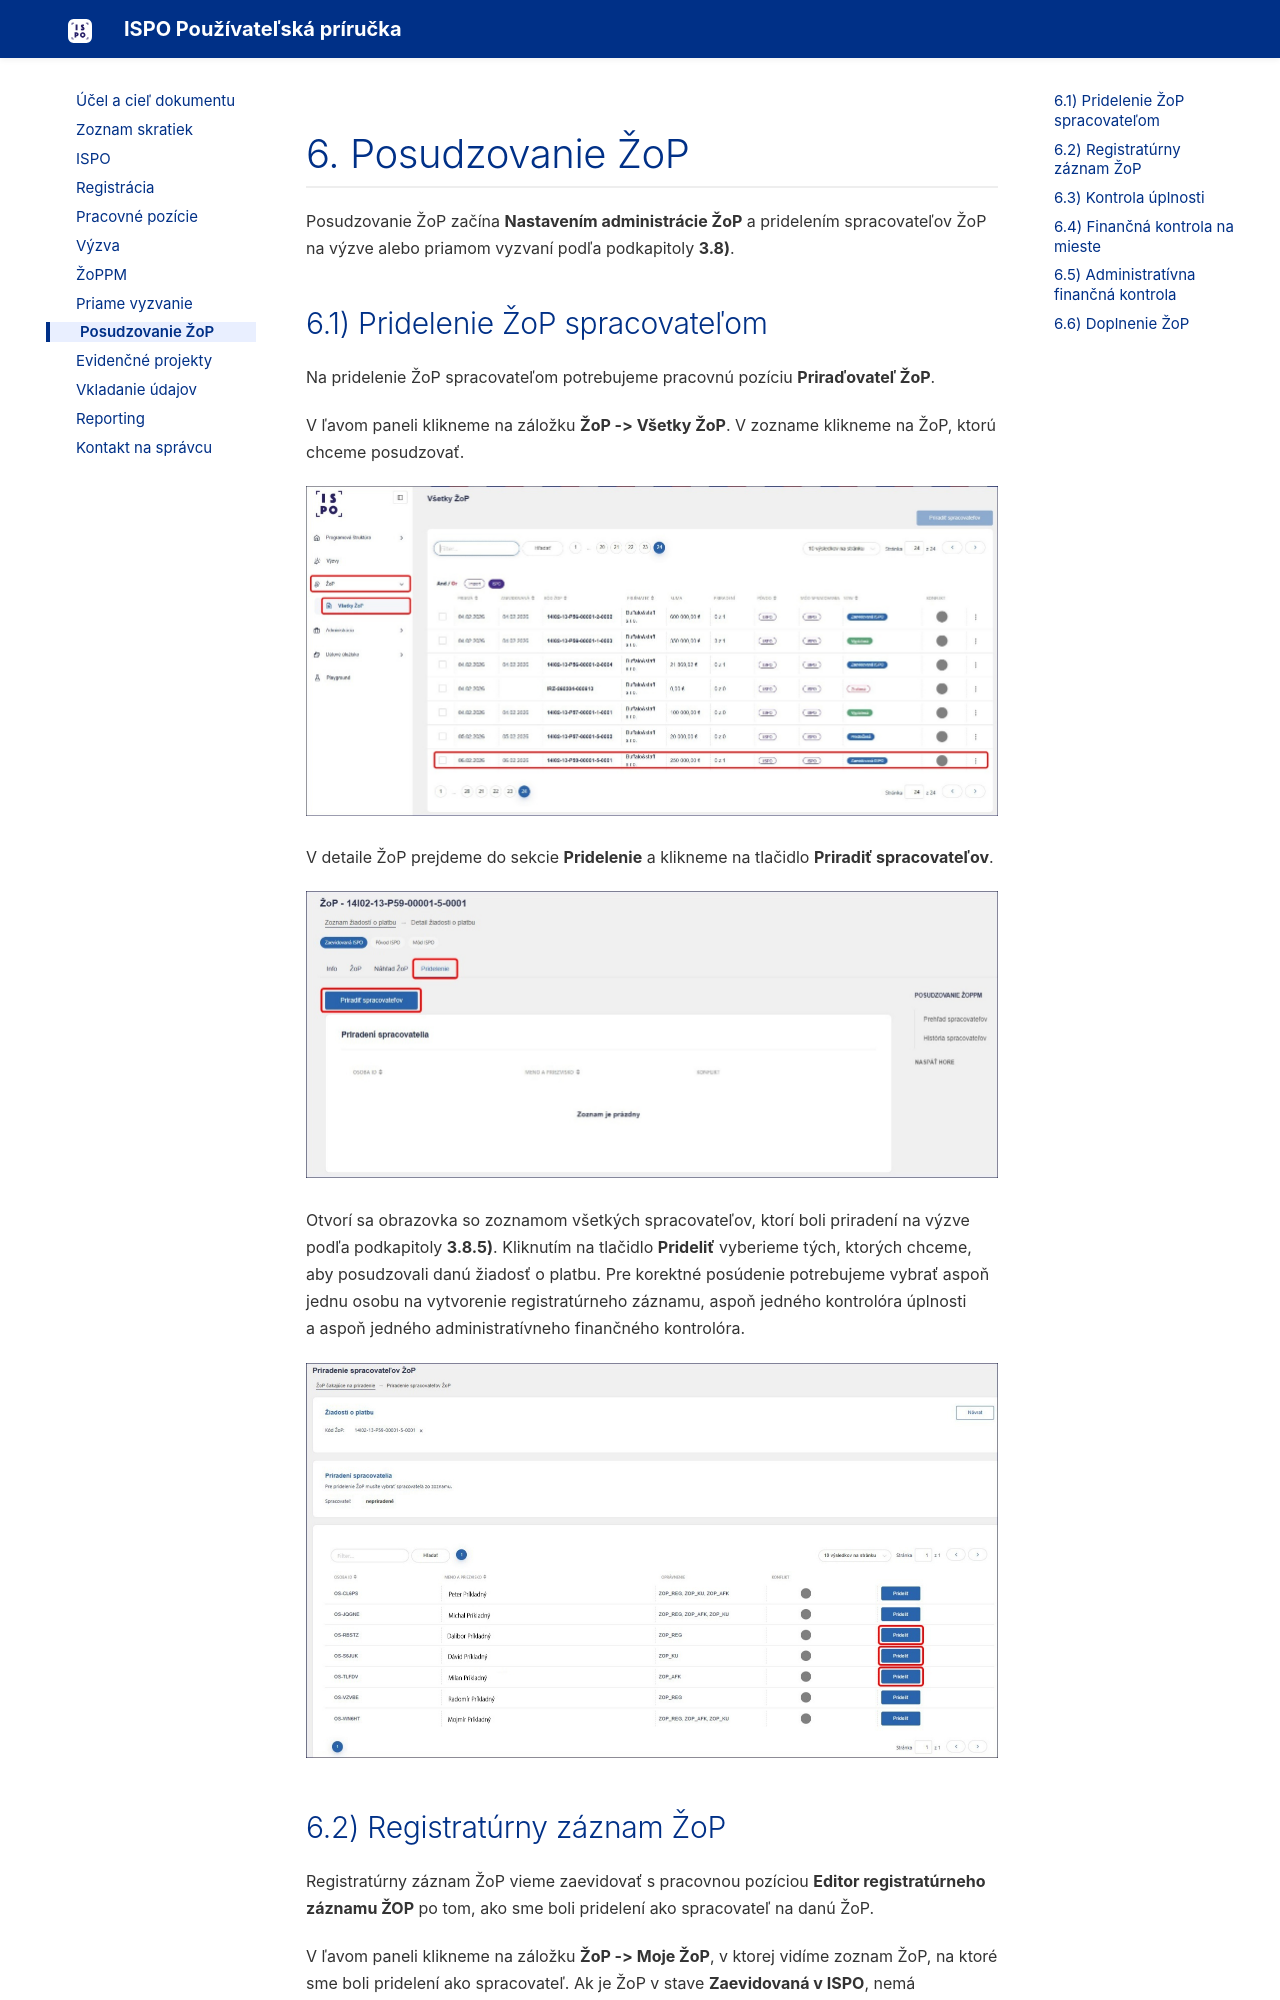

repository: ispo-internal/ispo-user-manual · page: 6-posudzovanie-zop/index.html · generator: mkdocs

# 6. Posudzovanie ŽoP

Posudzovanie ŽoP začína **Nastavením administrácie ŽoP** a pridelením
spracovateľov ŽoP na výzve alebo priamom vyzvaní podľa podkapitoly
**3.8)**.

## 6.1) Pridelenie ŽoP spracovateľom

Na pridelenie ŽoP spracovateľom potrebujeme pracovnú pozíciu
**Priraďovateľ ŽoP**.

V ľavom paneli klikneme na záložku **ŽoP -\> Všetky ŽoP**. V zozname
klikneme na ŽoP, ktorú chceme posudzovať.

![Obrázok](media/image276.jpeg)

V detaile ŽoP prejdeme do sekcie **Pridelenie** a klikneme na tlačidlo
**Priradiť spracovateľov**.

![Obrázok](media/image277.jpeg)

Otvorí sa obrazovka so zoznamom všetkých spracovateľov, ktorí boli
priradení na výzve podľa podkapitoly **3.8.5)**. Kliknutím na tlačidlo
**Prideliť** vyberieme tých, ktorých chceme, aby posudzovali danú
žiadosť o platbu. Pre korektné posúdenie potrebujeme vybrať aspoň jednu
osobu na vytvorenie registratúrneho záznamu, aspoň jedného kontrolóra
úplnosti a aspoň jedného administratívneho finančného kontrolóra.

![Obrázok](media/image278.jpeg)
